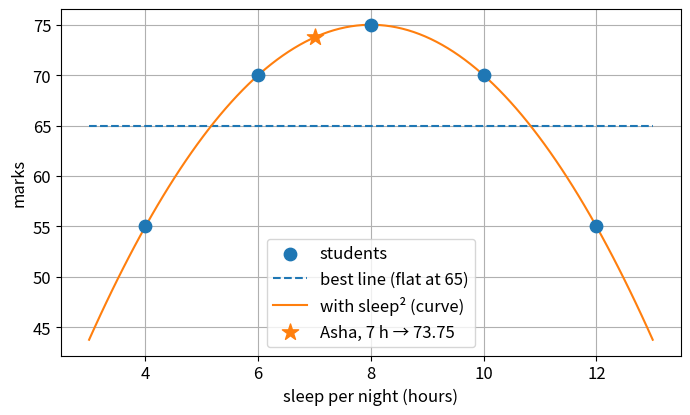

Recreate this plot in Python.
import numpy as np
import matplotlib.pyplot as plt
np.set_printoptions(precision=3, suppress=True)
plt.rcParams.update({"figure.figsize": (8, 4.5), "axes.grid": True, "font.size": 12})

my_prediction = 74

sleep = np.array([4, 6, 8, 10, 12], dtype=float)
marks = np.array([55, 70, 75, 70, 55], dtype=float)

A_line = np.c_[sleep, np.ones_like(sleep)]
slope, base = np.linalg.lstsq(A_line, marks, rcond=None)[0]
line = slope * sleep + base
line_loss = np.mean((line - marks) ** 2)
print(f'best line: slope {slope:.3f}, base {base:.1f}, loss {line_loss:.1f}')

marks_by_sleep = np.array([55, 70, 75, 70, 55])
d1 = np.diff(marks_by_sleep)
d2 = np.diff(d1)
print('1st differences:', d1, '→ not constant: not a line')
print('2nd differences:', d2, '→ constant: add sleep²; negative: bends down')
assert list(d1) == [15, 5, -5, -15] and list(d2) == [-10, -10, -10]
print('✓ the data asks for sleep² (and deck 1: hours 2, 4, 6 → 50, 60, 70 gives', np.diff([50, 60, 70]), ': a line)')

A_curve = np.c_[sleep, sleep ** 2, np.ones_like(sleep)]
w1, w2, b = np.linalg.lstsq(A_curve, marks, rcond=None)[0]
curve = lambda s: w1 * s + w2 * s ** 2 + b
curve_loss = np.mean((curve(sleep) - marks) ** 2)
print(f'curve: w1 = {w1:.2f}, w2 = {w2:.2f}, b = {b:.2f}, loss {curve_loss:.6f}')
print('7 hours →', round(curve(7), 2))

assert abs(slope) < 1e-9 and abs(base - 65) < 1e-9 and round(line_loss, 6) == 70, 'flat line at 65, loss 70'
assert np.allclose([w1, w2, b], [20, -1.25, -5]), 'w1 = 20, w2 = −1.25, b = −5'
assert curve_loss < 1e-9 and round(curve(7), 2) == 73.75, 'loss 0 and 73.75 at 7 hours'
assert abs(my_prediction - curve(7)) <= 1.5, 'your guess was close'
print('✓ proof: line 65 / loss 70 · curve 73.75 / loss 0')

xs = np.linspace(3, 13, 100)
plt.scatter(sleep, marks, s=80, zorder=3, label='students')
plt.plot(xs, slope * xs + base, '--', label='best line (flat at 65)')
plt.plot(xs, curve(xs), label='with sleep² (curve)')
plt.scatter([7], [curve(7)], marker='*', s=150, zorder=4, label='Asha, 7 h → 73.75')
plt.xlabel('sleep per night (hours)'); plt.ylabel('marks'); plt.legend(); plt.show()

# TODO
